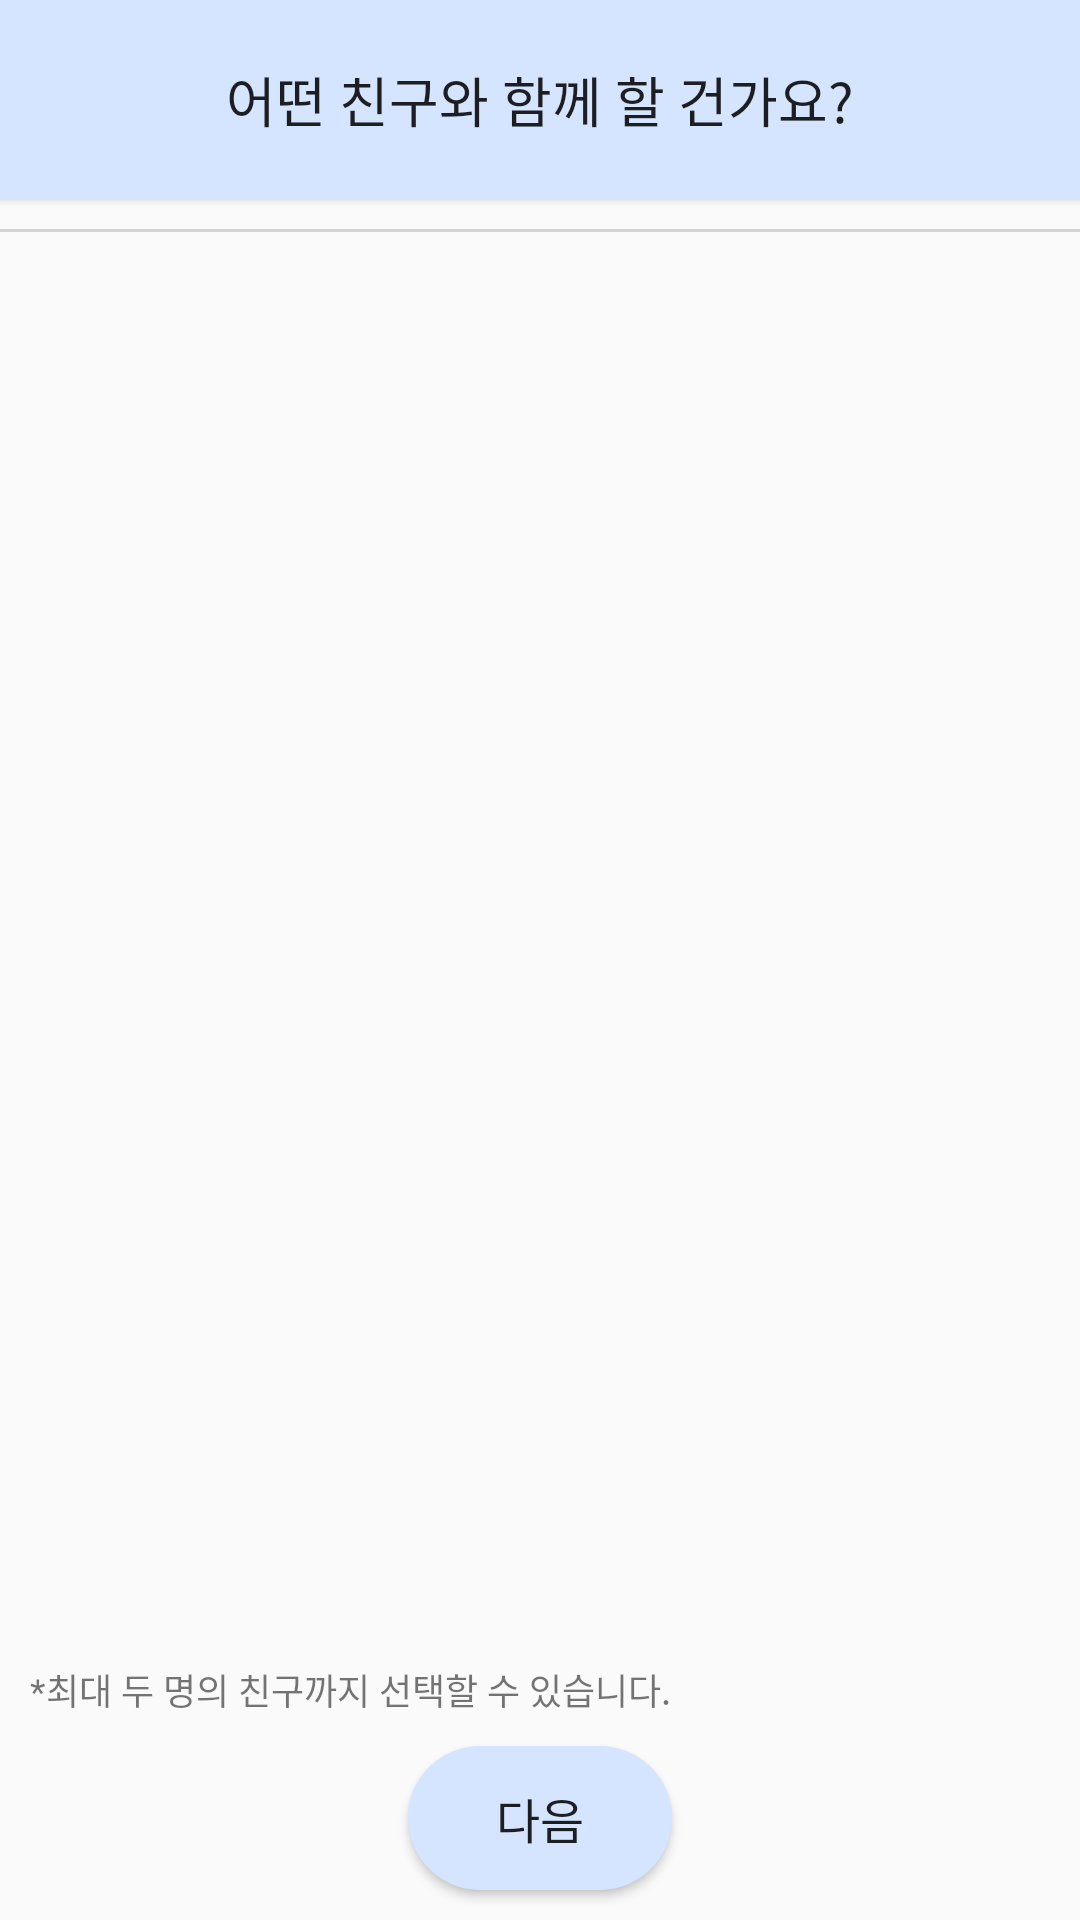

Android layout source for this screen:
<!-- AndroidManifest.xml: application theme Theme.FItaPet -->
<!-- res/layout/fragment_choose_friend.xml -->
<?xml version="1.0" encoding="utf-8"?>
<LinearLayout xmlns:android="http://schemas.android.com/apk/res/android"
    xmlns:app="http://schemas.android.com/apk/res-auto"
    android:layout_width="match_parent"
    android:layout_height="match_parent"
    xmlns:tools="http://schemas.android.com/tools"
    android:orientation="vertical"
    android:id="@+id/home"
    tools:context=".PetsitterList.DogServiceFragment">

    <Button
        android:layout_width="match_parent"
        android:layout_height="wrap_content"
        android:layout_gravity="center"
        android:padding="20dp"
        android:background="@color/main"
        android:textSize="18dp"
        android:fontFamily="@font/nanum_gothic_bold"
        android:text="어떤 친구와 함께 할 건가요?" />

    <View
        android:layout_width="match_parent"
        android:layout_height="1dp"
        android:background="#D4D4D3"
        android:layout_marginTop="10dp" />

    <androidx.recyclerview.widget.RecyclerView
        android:id="@+id/friend_choose_recyclerview"
        android:layout_width="match_parent"
        android:layout_height="match_parent"
        android:layout_weight="1"/>

    <TextView
        android:layout_width="match_parent"
        android:layout_height="wrap_content"
        android:text="*최대 두 명의 친구까지 선택할 수 있습니다."
        android:fontFamily="@font/nanum_gothic"
        android:textSize="12dp"
        android:layout_marginTop="10dp"
        android:layout_marginLeft="10dp" />

    <Button
        android:layout_width="wrap_content"
        android:layout_height="wrap_content"
        android:layout_gravity="center"
        android:layout_marginTop="10dp"
        android:layout_marginBottom="10dp"
        android:text="다음"
        android:fontFamily="@font/nanum_gothic_bold"
        android:textSize="16dp"
        android:background="@drawable/solid_button"
        android:id="@+id/go_next_page"/>

</LinearLayout>
<!-- resources referenced by this layout -->
<resources>
  <color name="main">#d5e5ff</color>
  <!-- drawable solid_button (drawable) -->
  <?xml version="1.0" encoding="utf-8"?>
  <shape xmlns:android="http://schemas.android.com/apk/res/android">
  
      <solid
          android:color="@color/main" />
  
      <corners
          android:radius="30dp"/>
  
  </shape>
  <style name="Theme.FItaPet" parent="Theme.AppCompat.Light.DarkActionBar">
          
          <item name="colorPrimary">@color/main</item>
          <item name="colorPrimaryVariant">@color/purple_700</item>
          <item name="colorOnPrimary">@color/white</item>
          
          <item name="colorSecondary">@color/teal_200</item>
          <item name="colorSecondaryVariant">@color/teal_700</item>
          <item name="colorOnSecondary">@color/black</item>
          
          <item name="android:statusBarColor">@color/main</item>
          
      </style>
  <color name="purple_700">#FF3700B3</color>
  <color name="white">#FFFFFFFF</color>
  <color name="teal_200">#FF03DAC5</color>
  <color name="teal_700">#FF018786</color>
  <color name="black">#FF000000</color>
</resources>
